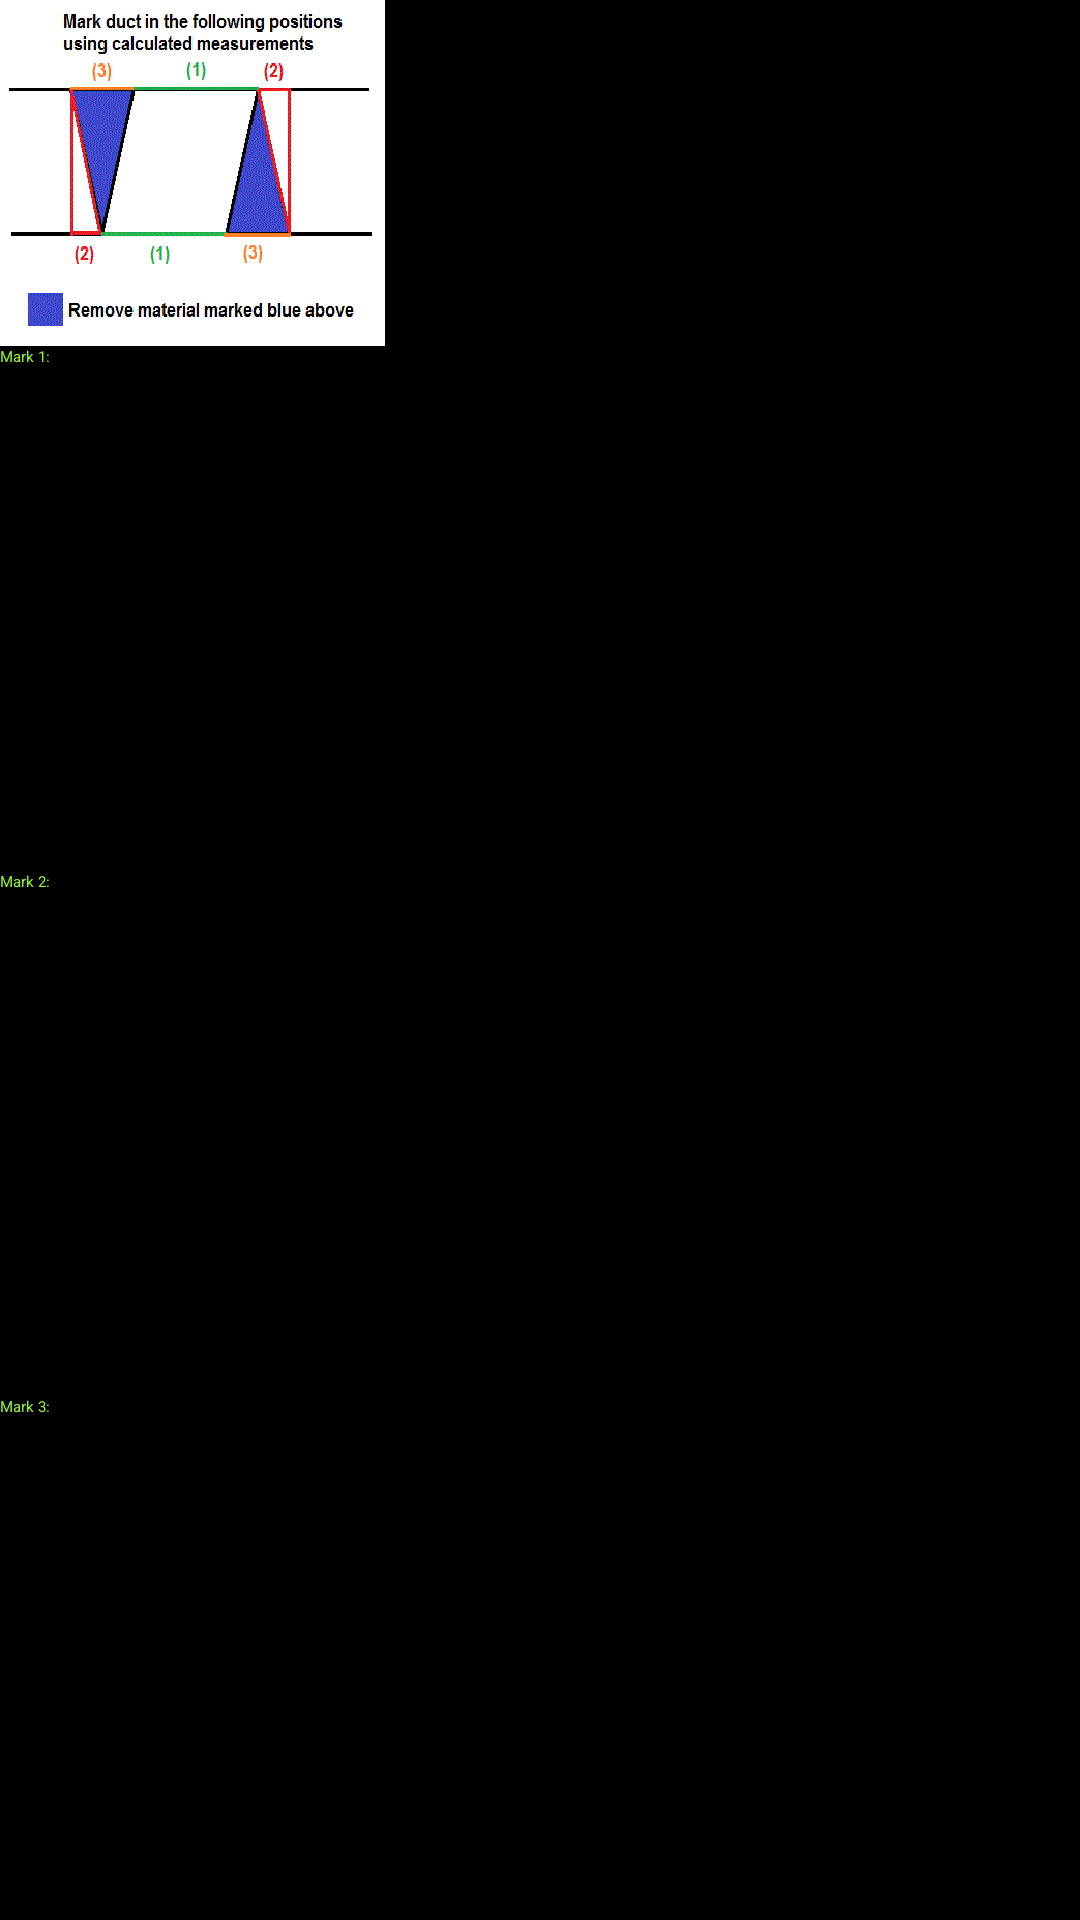

Produce the Android XML layout that renders to this screen, including the resource entries it uses.
<!-- AndroidManifest.xml: application theme ActivityBackground -->
<!-- res/layout/result.xml -->
<ScrollView 
	xmlns:android="http://schemas.android.com/apk/res/android"
    xmlns:tools="http://schemas.android.com/tools"
    android:layout_width="fill_parent"
    android:layout_height="fill_parent"
    android:fillViewport="true"
     android:scrollbars="none" 
    android:gravity="center_vertical"
    android:paddingBottom="@dimen/activity_vertical_margin"
    android:paddingLeft="@dimen/activity_horizontal_margin"
    android:paddingRight="@dimen/activity_horizontal_margin"
    android:paddingTop="@dimen/activity_vertical_margin"
    tools:context=".CalcResult"
     >
     
    <LinearLayout
        android:layout_width="fill_parent"
        android:layout_height="626dp"
        android:orientation="vertical" >

        <ImageView 
    android:id="@+id/image"
    android:layout_height="wrap_content"
    android:layout_width="wrap_content"
    android:background="@drawable/mark1"
    />
        
        <TextView
            android:id="@+id/textView1"
            android:layout_width="match_parent"
            android:layout_height="match_parent"
            android:layout_weight="1"
            android:text="Mark 1:"
            android:textAppearance="?android:attr/textAppearanceLarge"
            android:textColor="#90f030" />

    <TextView
        android:id="@+id/markOne"
        android:layout_width="match_parent"
        android:layout_height="match_parent"
        android:textColor="#FFFFFF"
        android:textSize="25sp" android:layout_weight="1"/>

    <TextView
        android:id="@+id/textView2"
        android:layout_width="wrap_content"
        android:layout_height="match_parent" 
        android:textAppearance="?android:attr/textAppearanceLarge"
         android:layout_weight="1"/>

    <TextView
        android:id="@+id/textView3"
        android:layout_width="wrap_content"
        android:layout_height="match_parent"
        android:text="Mark 2:"
        android:textColor="#90f030"
        android:textAppearance="?android:attr/textAppearanceLarge" android:layout_weight="1"/>

    <TextView
        android:id="@+id/markTwo"
        android:layout_width="match_parent"
        android:layout_height="match_parent"
        android:textColor="#FFFFFF"
        android:textSize="25sp" android:layout_weight="1"/>

<RelativeLayout
    android:layout_width="fill_parent"
    android:layout_height="match_parent"
    android:layout_weight="1" >

 </RelativeLayout>

<TextView
    android:id="@+id/TextView02"
    android:layout_width="wrap_content"
    android:layout_height="match_parent"
    android:text="Mark 3:"
    android:textColor="#90f030"
    android:textAppearance="?android:attr/textAppearanceLarge" android:layout_weight="1"/>

<TextView
    android:id="@+id/markThree"
    android:layout_width="match_parent"
    android:textColor="#FFFFFF"
    android:layout_height="match_parent"
    android:textSize="25sp" android:layout_weight="1"/>

<Gallery
    android:id="@+id/gallery"
    android:layout_width="fill_parent"
    android:layout_height="match_parent"
    android:layout_marginTop="10dp"
    android:spacing="20dp" android:layout_weight="1"/>

</LinearLayout>

</ScrollView>
<!-- resources referenced by this layout -->
<resources>
  <!-- drawable mark1: png bitmap (drawable-xxhdpi, 9710 bytes) -->
  <style name="ActivityBackground">
    
       <item name="android:background">#000000</item>
       
      
  </style>
</resources>
